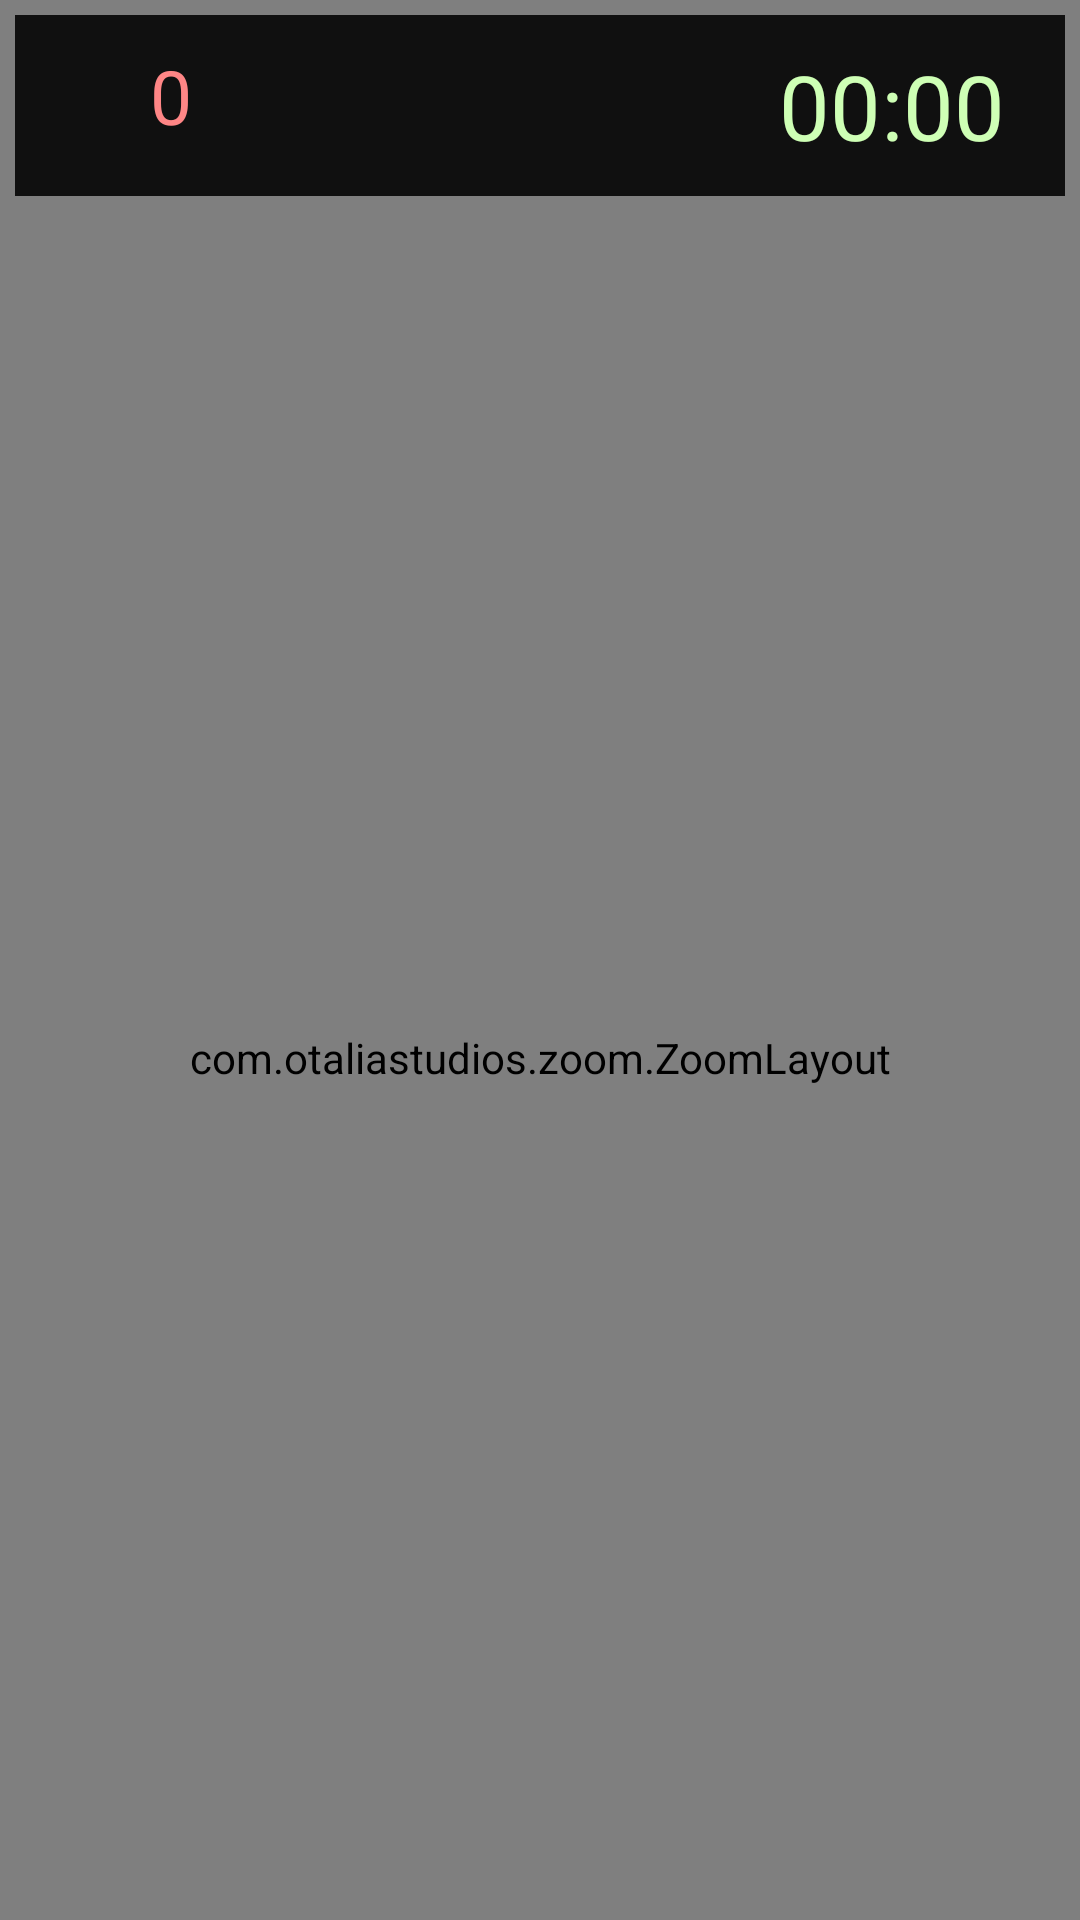

Write the Android layout XML for this screen, with the resource values it uses.
<!-- AndroidManifest.xml: application theme AppTheme -->
<!-- res/layout/content_main.xml -->
<?xml version="1.0" encoding="utf-8"?>
<RelativeLayout xmlns:android="http://schemas.android.com/apk/res/android"
    xmlns:app="http://schemas.android.com/apk/res-auto"
    xmlns:tools="http://schemas.android.com/tools"
    android:layout_width="match_parent"
    android:layout_height="match_parent"
    app:layout_behavior="@string/appbar_scrolling_view_behavior"
    tools:context=".MainActivity"
    android:background="@drawable/background_minefield"
    tools:showIn="@layout/activity_main">

    <com.waynell.library.DropAnimationView
        android:id="@+id/drop_animation_view"
        android:layout_width="match_parent"
        android:layout_height="match_parent"
        app:minSize="30dp"
        app:maxSize="50dp"
        app:largePercent="80%"
        app:rate="100"
        app:xAnimate="true"
        app:yAnimate="true"
        app:rotationAnimate="true"/>

    <RelativeLayout
        android:id="@+id/relativeLayout"
        android:layout_width="match_parent"
        android:background="#101010"
        android:layout_margin="5dp"
        android:gravity="center_vertical"
        android:layout_height="wrap_content"
        android:orientation="horizontal"
        android:padding="10dp">

        <ImageView
            android:id="@+id/flagImage"
            android:contentDescription="NA"
            android:src="@drawable/ic_flag_black_24dp"
            android:layout_marginEnd="5dp"
            android:layout_width="30sp"
            android:layout_height="25sp" />

        <TextView
            android:id="@+id/flagsLeft"
            android:layout_width="wrap_content"
            android:layout_height="wrap_content"
            android:layout_toRightOf="@+id/flagImage"
            android:text="0"
            android:textColor="#ff8686"
            android:textSize="25sp" />

        <TextView
            android:id="@+id/win_lose"
            android:textSize="25sp"
            android:layout_centerInParent="true"
            android:textColor="#ff1d1d"
            android:layout_width="wrap_content"
            android:layout_height="wrap_content" />

        <Chronometer
            android:id="@+id/timer"
            android:layout_alignParentEnd="true"
            android:textSize="30sp"
            android:textColor="#ceffb5"
            android:layout_marginEnd="10dp"
            android:layout_width="wrap_content"
            android:layout_height="wrap_content" />

    </RelativeLayout>

    <LinearLayout
        android:layout_width="match_parent"
        android:gravity="center_horizontal"
        android:layout_height="match_parent"
        android:layout_marginTop="70dp"
        android:layout_marginBottom="5dp"
        android:layout_marginLeft="5dp"
        android:layout_marginRight="5dp"
        android:layout_alignParentBottom="true"
        android:orientation="vertical">

        <com.otaliastudios.zoom.ZoomLayout
            android:layout_width="match_parent"
            android:layout_height="match_parent"
            app:hasClickableChildren="true"
            app:maxZoom="3"
            app:maxZoomType="realZoom"
            app:minZoom="0.7"
            app:minZoomType="realZoom"
            app:overPinchable="true"
            app:overScrollHorizontal="true"
            app:overScrollVertical="true">

            <GridLayout
                android:id="@+id/mineField"
                android:layout_width="wrap_content"
                android:layout_height="wrap_content"
                android:columnCount="3"
                android:padding="10dp">
            </GridLayout>
        </com.otaliastudios.zoom.ZoomLayout>
    </LinearLayout>

</RelativeLayout>
<!-- res/layout/activity_main.xml (included above) -->
<?xml version="1.0" encoding="utf-8"?>
<android.support.design.widget.CoordinatorLayout xmlns:android="http://schemas.android.com/apk/res/android"
    xmlns:app="http://schemas.android.com/apk/res-auto"
    xmlns:tools="http://schemas.android.com/tools"
    android:layout_width="match_parent"
    android:layout_height="match_parent"
    tools:context=".MainActivity">

    <android.support.design.widget.AppBarLayout
        android:layout_width="match_parent"
        android:layout_height="wrap_content"
        android:theme="@style/AppTheme.AppBarOverlay">

        <android.support.v7.widget.Toolbar
            android:id="@+id/toolbar"
            android:layout_width="match_parent"
            android:layout_height="?attr/actionBarSize"
            style="@style/HeaderBar"
            android:background="?attr/colorPrimary"
            app:popupTheme="@style/AppTheme.PopupOverlay" />
    </android.support.design.widget.AppBarLayout>

    <include layout="@layout/content_main" />

</android.support.design.widget.CoordinatorLayout>
<!-- resources referenced by this layout -->
<resources>
  <!-- drawable background_minefield (drawable) -->
  <?xml version="1.0" encoding="utf-8"?>
  <shape xmlns:android="http://schemas.android.com/apk/res/android" android:shape="rectangle" >
  
      <gradient
          android:angle="90"
          android:endColor="#43cea2"
          android:centerColor="#53b3bf"
          android:startColor="#189d58"
          android:type="linear" />
  
      <corners
          android:radius="0dp"/>
  
  </shape>
  <style name="AppTheme.AppBarOverlay" parent="ThemeOverlay.AppCompat.Dark.ActionBar" />
  <style name="AppTheme.PopupOverlay" parent="ThemeOverlay.AppCompat.Light" />
  <style name="HeaderBar">
          <item name="android:background">#303F9F</item>
      </style>
  <style name="AppTheme" parent="Theme.AppCompat.NoActionBar">
          
          <item name="colorPrimary">@color/colorPrimary</item>
          <item name="colorPrimaryDark">@color/colorPrimaryDark</item>
          <item name="colorAccent">@color/colorAccent</item>
      </style>
  <color name="colorPrimary">#353535</color>
  <color name="colorPrimaryDark">#232323</color>
  <color name="colorAccent">#FF4081</color>
</resources>
